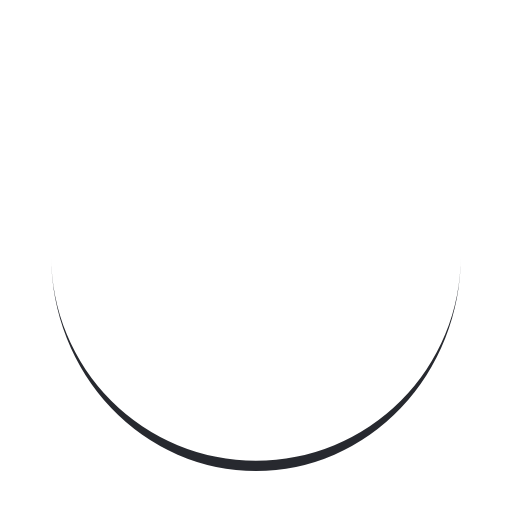
t = 0.00 s
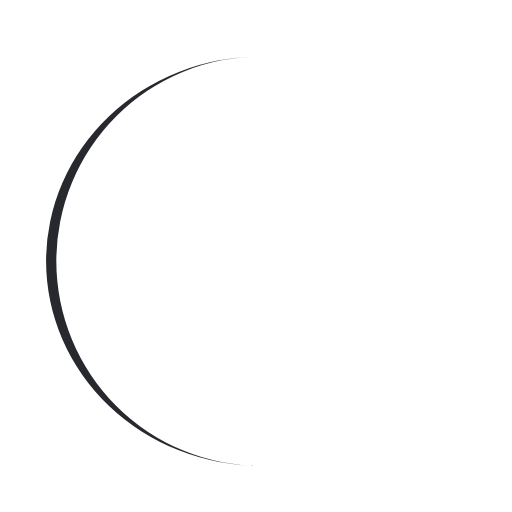
t = 0.25 s
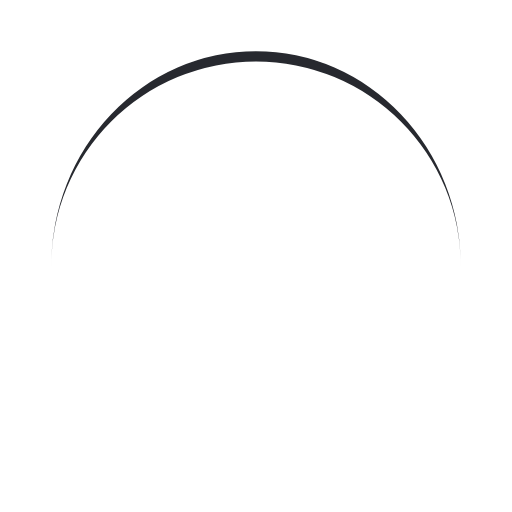
t = 0.50 s
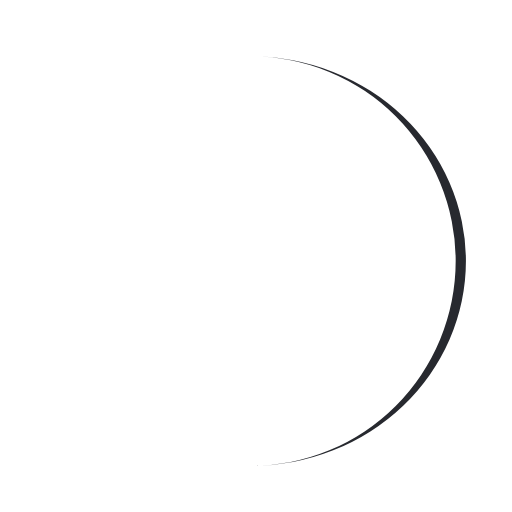
t = 0.75 s

The animated SVG that drew these frames (rendered in a browser with its animation timeline set to each time). Animation: 1 SMIL element (animateTransform=1); one cycle of 1.00 s, repeats indefinitely.

<svg xmlns="http://www.w3.org/2000/svg" viewBox="0 0 100 100" preserveAspectRatio="xMidYMid" width="200" height="200" style="shape-rendering: auto; display: block; background: rgb(255, 255, 255);" xmlns:xlink="http://www.w3.org/1999/xlink"><g><path stroke="none" fill="#27292f" d="M10 50A40 40 0 0 0 90 50A40 42 0 0 1 10 50">
  <animateTransform values="0 50 51;360 50 51" keyTimes="0;1" repeatCount="indefinite" dur="1s" type="rotate" attributeName="transform"></animateTransform>
</path><g></g></g><!-- [ldio] generated by https://loading.io --></svg>
